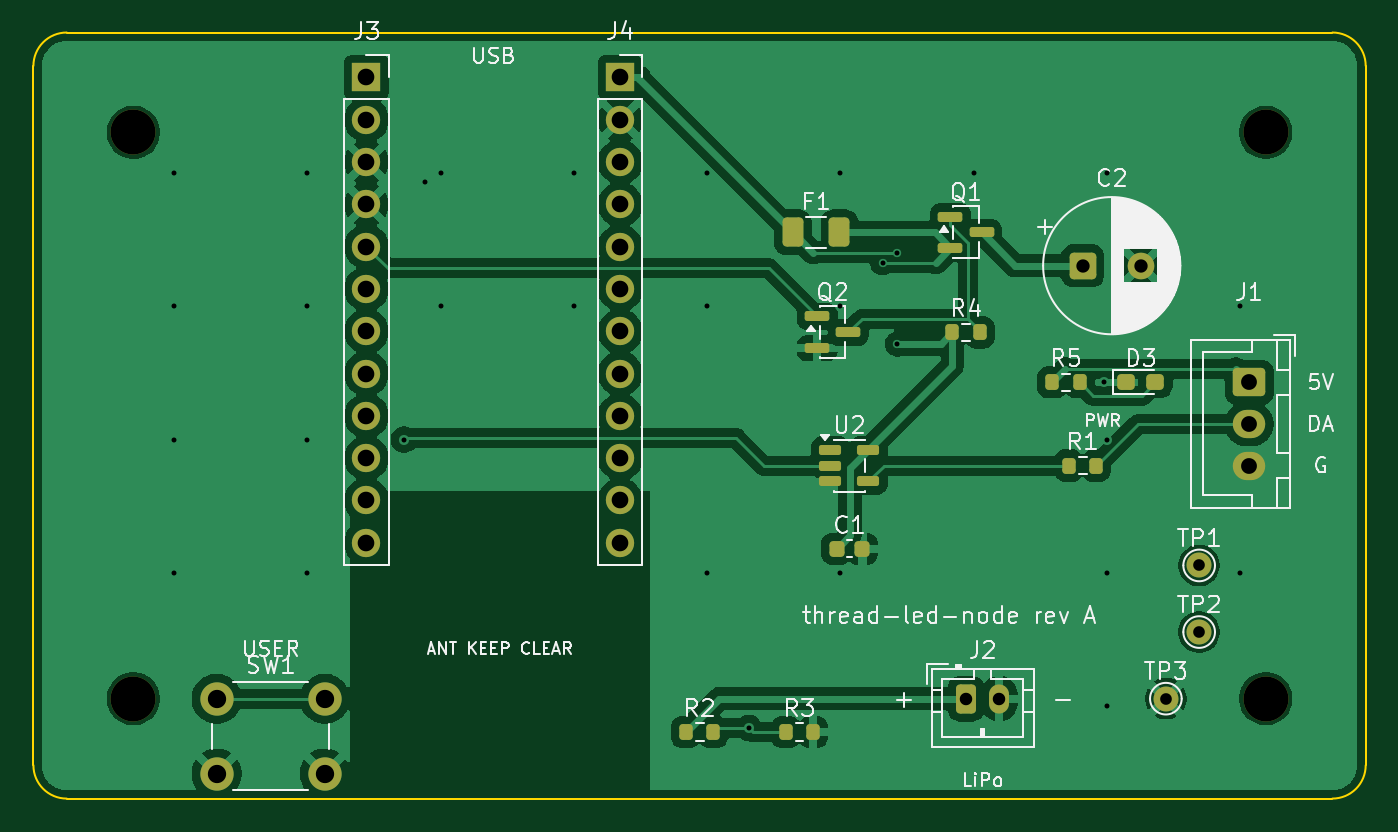
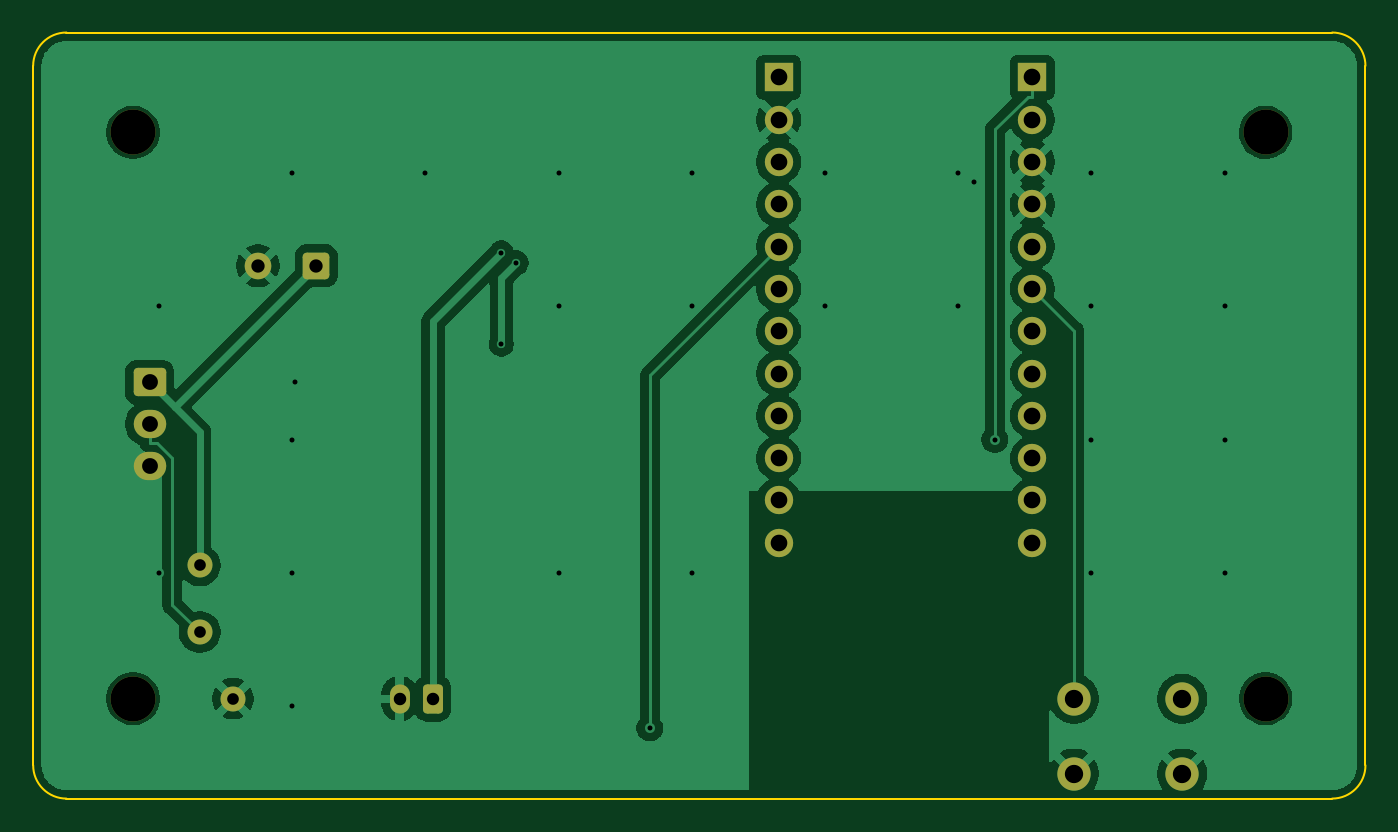
Circuit board: 11 layer files. Board 80.0 x 46.0 mm.
- bottom_copper: thread-led-node-B_Cu.gbl (62149 bytes)
- bottom_mask: thread-led-node-B_Mask.gbs (2853 bytes)
- paste: thread-led-node-B_Paste.gbp (502 bytes)
- bottom_silk: thread-led-node-B_Silkscreen.gbo (503 bytes)
- outline: thread-led-node-Edge_Cuts.gm1 (950 bytes)
- top_copper: thread-led-node-F_Cu.gtl (92972 bytes)
- top_mask: thread-led-node-F_Mask.gts (4368 bytes)
- paste: thread-led-node-F_Paste.gtp (2557 bytes)
- top_silk: thread-led-node-F_Silkscreen.gto (52802 bytes)
- drill: thread-led-node-NPTH.drl (414 bytes)
- drill: thread-led-node-PTH.drl (1637 bytes)

=== bottom_copper: thread-led-node-B_Cu.gbl (62149 bytes, source omitted) ===
=== bottom_mask: thread-led-node-B_Mask.gbs (2853 bytes, source withheld) ===
=== paste: thread-led-node-B_Paste.gbp ===
%TF.GenerationSoftware,KiCad,Pcbnew,10.0.4-10.0.4~ubuntu24.04.1*%
%TF.CreationDate,2026-07-13T15:11:34-07:00*%
%TF.ProjectId,thread-led-node,74687265-6164-42d6-9c65-642d6e6f6465,rev?*%
%TF.SameCoordinates,Original*%
%TF.FileFunction,Paste,Bot*%
%TF.FilePolarity,Positive*%
%FSLAX46Y46*%
G04 Gerber Fmt 4.6, Leading zero omitted, Abs format (unit mm)*
G04 Created by KiCad (PCBNEW 10.0.4-10.0.4~ubuntu24.04.1) date 2026-07-13 15:11:34*
%MOMM*%
%LPD*%
G01*
G04 APERTURE LIST*
G04 APERTURE END LIST*
M02*

=== bottom_silk: thread-led-node-B_Silkscreen.gbo ===
%TF.GenerationSoftware,KiCad,Pcbnew,10.0.4-10.0.4~ubuntu24.04.1*%
%TF.CreationDate,2026-07-13T15:11:34-07:00*%
%TF.ProjectId,thread-led-node,74687265-6164-42d6-9c65-642d6e6f6465,rev?*%
%TF.SameCoordinates,Original*%
%TF.FileFunction,Legend,Bot*%
%TF.FilePolarity,Positive*%
%FSLAX46Y46*%
G04 Gerber Fmt 4.6, Leading zero omitted, Abs format (unit mm)*
G04 Created by KiCad (PCBNEW 10.0.4-10.0.4~ubuntu24.04.1) date 2026-07-13 15:11:34*
%MOMM*%
%LPD*%
G01*
G04 APERTURE LIST*
G04 APERTURE END LIST*
M02*

=== outline: thread-led-node-Edge_Cuts.gm1 ===
%TF.GenerationSoftware,KiCad,Pcbnew,10.0.4-10.0.4~ubuntu24.04.1*%
%TF.CreationDate,2026-07-13T15:11:34-07:00*%
%TF.ProjectId,thread-led-node,74687265-6164-42d6-9c65-642d6e6f6465,rev?*%
%TF.SameCoordinates,Original*%
%TF.FileFunction,Profile,NP*%
%FSLAX46Y46*%
G04 Gerber Fmt 4.6, Leading zero omitted, Abs format (unit mm)*
G04 Created by KiCad (PCBNEW 10.0.4-10.0.4~ubuntu24.04.1) date 2026-07-13 15:11:34*
%MOMM*%
%LPD*%
G01*
G04 APERTURE LIST*
%TA.AperFunction,Profile*%
%ADD10C,0.100000*%
%TD*%
G04 APERTURE END LIST*
D10*
X0Y-2000000D02*
G75*
G02*
X2000000Y0I1999999J1D01*
G01*
X0Y-44000000D02*
X0Y-2000000D01*
X2000000Y0D02*
X78000000Y0D01*
X2000000Y-46000000D02*
G75*
G02*
X0Y-44000000I0J2000000D01*
G01*
X78000000Y0D02*
G75*
G02*
X80000000Y-2000000I0J-2000000D01*
G01*
X78000000Y-46000000D02*
X2000000Y-46000000D01*
X80000000Y-2000000D02*
X80000000Y-44000000D01*
X80000000Y-44000000D02*
G75*
G02*
X78000000Y-46000000I-2000000J0D01*
G01*
M02*

=== top_copper: thread-led-node-F_Cu.gtl (92972 bytes, source omitted) ===
=== top_mask: thread-led-node-F_Mask.gts ===
%TF.GenerationSoftware,KiCad,Pcbnew,10.0.4-10.0.4~ubuntu24.04.1*%
%TF.CreationDate,2026-07-13T15:11:34-07:00*%
%TF.ProjectId,thread-led-node,74687265-6164-42d6-9c65-642d6e6f6465,rev?*%
%TF.SameCoordinates,Original*%
%TF.FileFunction,Soldermask,Top*%
%TF.FilePolarity,Negative*%
%FSLAX46Y46*%
G04 Gerber Fmt 4.6, Leading zero omitted, Abs format (unit mm)*
G04 Created by KiCad (PCBNEW 10.0.4-10.0.4~ubuntu24.04.1) date 2026-07-13 15:11:34*
%MOMM*%
%LPD*%
G01*
G04 APERTURE LIST*
G04 Aperture macros list*
%AMRoundRect*
0 Rectangle with rounded corners*
0 $1 Rounding radius*
0 $2 $3 $4 $5 $6 $7 $8 $9 X,Y pos of 4 corners*
0 Add a 4 corners polygon primitive as box body*
4,1,4,$2,$3,$4,$5,$6,$7,$8,$9,$2,$3,0*
0 Add four circle primitives for the rounded corners*
1,1,$1+$1,$2,$3*
1,1,$1+$1,$4,$5*
1,1,$1+$1,$6,$7*
1,1,$1+$1,$8,$9*
0 Add four rect primitives between the rounded corners*
20,1,$1+$1,$2,$3,$4,$5,0*
20,1,$1+$1,$4,$5,$6,$7,0*
20,1,$1+$1,$6,$7,$8,$9,0*
20,1,$1+$1,$8,$9,$2,$3,0*%
G04 Aperture macros list end*
%ADD10RoundRect,0.150000X-0.512500X-0.150000X0.512500X-0.150000X0.512500X0.150000X-0.512500X0.150000X0*%
%ADD11C,2.000000*%
%ADD12RoundRect,0.250000X-0.725000X0.600000X-0.725000X-0.600000X0.725000X-0.600000X0.725000X0.600000X0*%
%ADD13O,1.950000X1.700000*%
%ADD14C,1.500000*%
%ADD15RoundRect,0.200000X-0.200000X-0.275000X0.200000X-0.275000X0.200000X0.275000X-0.200000X0.275000X0*%
%ADD16C,2.700000*%
%ADD17R,1.700000X1.700000*%
%ADD18C,1.700000*%
%ADD19RoundRect,0.150000X-0.587500X-0.150000X0.587500X-0.150000X0.587500X0.150000X-0.587500X0.150000X0*%
%ADD20RoundRect,0.237500X-0.287500X-0.237500X0.287500X-0.237500X0.287500X0.237500X-0.287500X0.237500X0*%
%ADD21RoundRect,0.250000X-0.350000X-0.625000X0.350000X-0.625000X0.350000X0.625000X-0.350000X0.625000X0*%
%ADD22O,1.200000X1.750000*%
%ADD23RoundRect,0.225000X-0.225000X-0.250000X0.225000X-0.250000X0.225000X0.250000X-0.225000X0.250000X0*%
%ADD24RoundRect,0.250000X-0.375000X-0.625000X0.375000X-0.625000X0.375000X0.625000X-0.375000X0.625000X0*%
%ADD25RoundRect,0.250000X-0.550000X-0.550000X0.550000X-0.550000X0.550000X0.550000X-0.550000X0.550000X0*%
%ADD26C,1.600000*%
G04 APERTURE END LIST*
D10*
%TO.C,U2*%
X47862500Y-25050000D03*
X47862500Y-26000000D03*
X47862500Y-26950000D03*
X50137500Y-26950000D03*
X50137500Y-25050000D03*
%TD*%
D11*
%TO.C,SW1*%
X11000000Y-40000000D03*
X17500000Y-40000000D03*
X11000000Y-44500000D03*
X17500000Y-44500000D03*
%TD*%
D12*
%TO.C,J1*%
X73000000Y-21000000D03*
D13*
X73000000Y-23500000D03*
X73000000Y-26000000D03*
%TD*%
D14*
%TO.C,TP1*%
X70000000Y-32000000D03*
%TD*%
D15*
%TO.C,R1*%
X62175000Y-26000000D03*
X63825000Y-26000000D03*
%TD*%
D16*
%TO.C,MH1*%
X6000000Y-40000000D03*
%TD*%
D17*
%TO.C,J4*%
X35240000Y-2700000D03*
D18*
X35240000Y-5240000D03*
X35240000Y-7780000D03*
X35240000Y-10320000D03*
X35240000Y-12860000D03*
X35240000Y-15400000D03*
X35240000Y-17940000D03*
X35240000Y-20480000D03*
X35240000Y-23020000D03*
X35240000Y-25560000D03*
X35240000Y-28100000D03*
X35240000Y-30640000D03*
%TD*%
D16*
%TO.C,MH3*%
X6000000Y-6000000D03*
%TD*%
D14*
%TO.C,TP3*%
X68000000Y-40000000D03*
%TD*%
D19*
%TO.C,Q2*%
X47062500Y-17050000D03*
X47062500Y-18950000D03*
X48937500Y-18000000D03*
%TD*%
D14*
%TO.C,TP2*%
X70000000Y-36000000D03*
%TD*%
D16*
%TO.C,MH4*%
X74000000Y-40000000D03*
%TD*%
%TO.C,MH2*%
X74000000Y-6000000D03*
%TD*%
D15*
%TO.C,R5*%
X61175000Y-21000000D03*
X62825000Y-21000000D03*
%TD*%
%TO.C,R2*%
X39175000Y-42000000D03*
X40825000Y-42000000D03*
%TD*%
D20*
%TO.C,D3*%
X65625000Y-21000000D03*
X67375000Y-21000000D03*
%TD*%
D21*
%TO.C,J2*%
X56000000Y-40000000D03*
D22*
X58000000Y-40000000D03*
%TD*%
D19*
%TO.C,Q1*%
X55062500Y-11050000D03*
X55062500Y-12950000D03*
X56937500Y-12000000D03*
%TD*%
D23*
%TO.C,C1*%
X48225000Y-31000000D03*
X49775000Y-31000000D03*
%TD*%
D24*
%TO.C,F1*%
X45600000Y-12000000D03*
X48400000Y-12000000D03*
%TD*%
D25*
%TO.C,C2*%
X63000000Y-14000000D03*
D26*
X66500000Y-14000000D03*
%TD*%
D17*
%TO.C,J3*%
X20000000Y-2700000D03*
D18*
X20000000Y-5240000D03*
X20000000Y-7780000D03*
X20000000Y-10320000D03*
X20000000Y-12860000D03*
X20000000Y-15400000D03*
X20000000Y-17940000D03*
X20000000Y-20480000D03*
X20000000Y-23020000D03*
X20000000Y-25560000D03*
X20000000Y-28100000D03*
X20000000Y-30640000D03*
%TD*%
D15*
%TO.C,R3*%
X45175000Y-42000000D03*
X46825000Y-42000000D03*
%TD*%
%TO.C,R4*%
X55175000Y-18000000D03*
X56825000Y-18000000D03*
%TD*%
M02*

=== paste: thread-led-node-F_Paste.gtp (2557 bytes, source withheld) ===
=== top_silk: thread-led-node-F_Silkscreen.gto (52802 bytes, source omitted) ===
=== drill: thread-led-node-NPTH.drl ===
M48
; DRILL file KiCad 10.0.4-10.0.4~ubuntu24.04.1 date 2026-07-13T15:11:34
; FORMAT={-:-/ absolute / metric / decimal}
; #@! TF.CreationDate,2026-07-13T15:11:34-07:00
; #@! TF.GenerationSoftware,Kicad,Pcbnew,10.0.4-10.0.4~ubuntu24.04.1
; #@! TF.FileFunction,NonPlated,1,2,NPTH
FMAT,2
METRIC
; #@! TA.AperFunction,NonPlated,NPTH,ComponentDrill
T1C2.700
%
G90
G05
T1
X6.0Y-6.0
X6.0Y-40.0
X74.0Y-6.0
X74.0Y-40.0
M30

=== drill: thread-led-node-PTH.drl ===
M48
; DRILL file KiCad 10.0.4-10.0.4~ubuntu24.04.1 date 2026-07-13T15:11:34
; FORMAT={-:-/ absolute / metric / decimal}
; #@! TF.CreationDate,2026-07-13T15:11:34-07:00
; #@! TF.GenerationSoftware,Kicad,Pcbnew,10.0.4-10.0.4~ubuntu24.04.1
; #@! TF.FileFunction,Plated,1,2,PTH
FMAT,2
METRIC
; #@! TA.AperFunction,Plated,PTH,ViaDrill
T1C0.300
; #@! TA.AperFunction,Plated,PTH,ComponentDrill
T2C0.700
; #@! TA.AperFunction,Plated,PTH,ComponentDrill
T3C0.750
; #@! TA.AperFunction,Plated,PTH,ComponentDrill
T4C0.800
; #@! TA.AperFunction,Plated,PTH,ComponentDrill
T5C0.950
; #@! TA.AperFunction,Plated,PTH,ComponentDrill
T6C1.000
; #@! TA.AperFunction,Plated,PTH,ComponentDrill
T7C1.100
%
G90
G05
T1
X8.45Y-8.45
X8.45Y-16.45
X8.45Y-24.45
X8.45Y-32.45
X16.45Y-8.45
X16.45Y-16.45
X16.45Y-24.45
X16.45Y-32.45
X22.257Y-24.444
X23.5Y-9.0
X24.45Y-8.45
X24.45Y-16.45
X32.45Y-8.45
X32.45Y-16.45
X40.45Y-8.45
X40.45Y-16.45
X40.45Y-32.45
X42.971Y-41.769
X48.45Y-8.45
X48.45Y-16.45
X48.45Y-32.45
X50.989Y-13.828
X51.882Y-13.217
X51.882Y-18.707
X56.45Y-8.45
X64.3Y-21.0
X64.45Y-8.45
X64.45Y-24.45
X64.45Y-32.45
X64.45Y-40.45
X72.45Y-16.45
X72.45Y-32.45
T2
X68.0Y-40.0
X70.0Y-32.0
X70.0Y-36.0
T3
X56.0Y-40.0
X58.0Y-40.0
T4
X63.0Y-14.0
X66.5Y-14.0
T5
X73.0Y-21.0
X73.0Y-23.5
X73.0Y-26.0
T6
X20.0Y-2.7
X20.0Y-5.24
X20.0Y-7.78
X20.0Y-10.32
X20.0Y-12.86
X20.0Y-15.4
X20.0Y-17.94
X20.0Y-20.48
X20.0Y-23.02
X20.0Y-25.56
X20.0Y-28.1
X20.0Y-30.64
X35.24Y-2.7
X35.24Y-5.24
X35.24Y-7.78
X35.24Y-10.32
X35.24Y-12.86
X35.24Y-15.4
X35.24Y-17.94
X35.24Y-20.48
X35.24Y-23.02
X35.24Y-25.56
X35.24Y-28.1
X35.24Y-30.64
T7
X11.0Y-40.0
X11.0Y-44.5
X17.5Y-40.0
X17.5Y-44.5
M30
